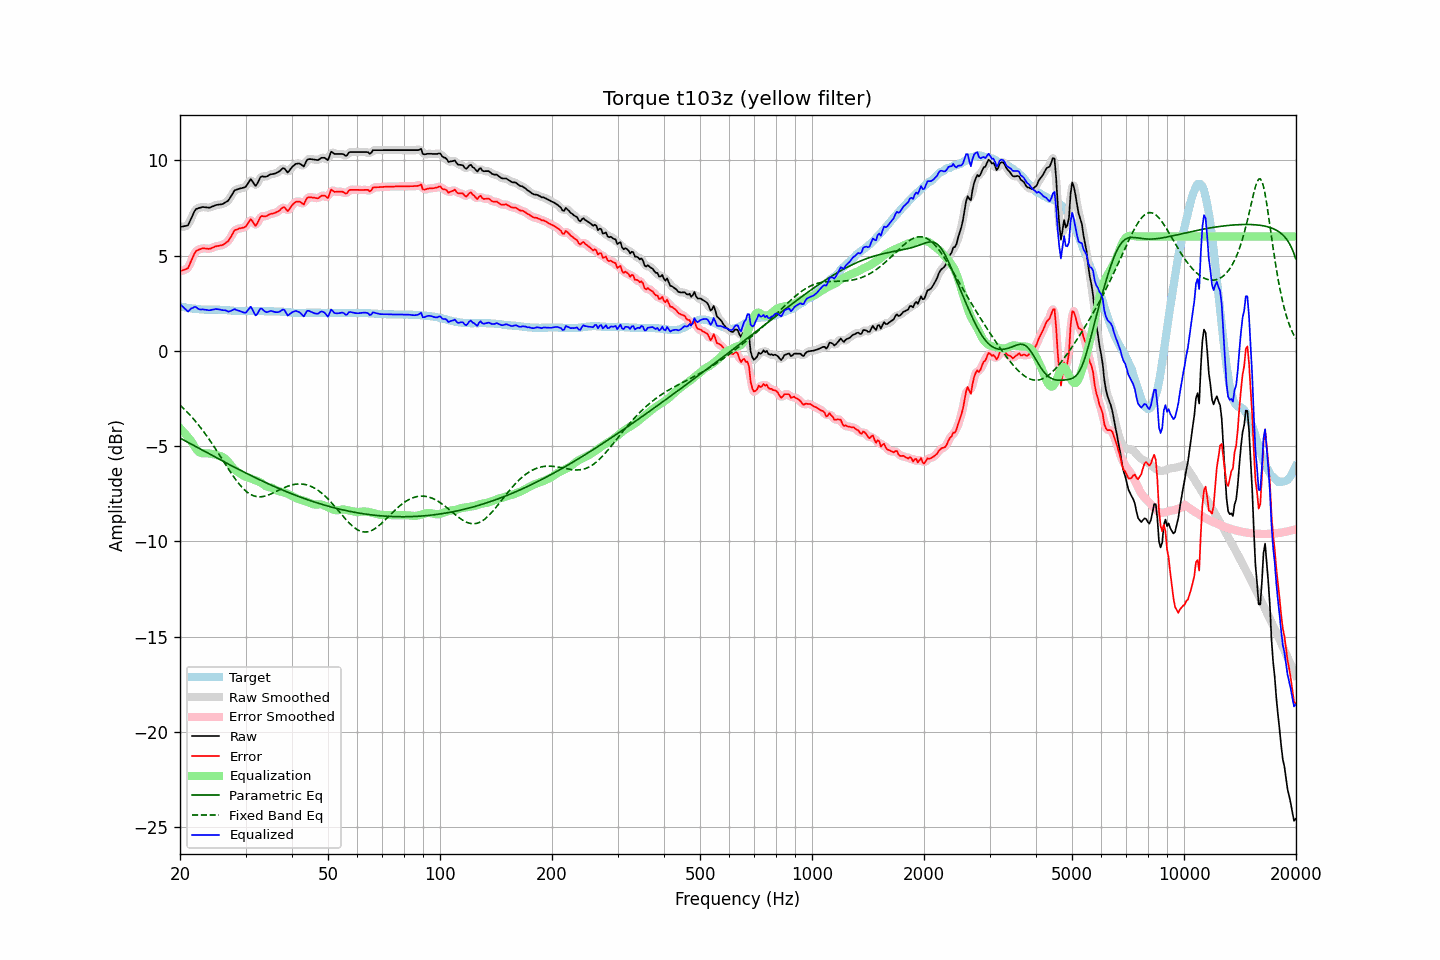

Data behind this chart, as committed beside it:
frequency, raw, error, smoothed, error_smoothed, equalization, parametric_eq, fixed_band_eq, equalized_raw, equalized_smoothed, target
20.00, 6.51, 4.19, 6.53, 4.20, -4.06, -4.58, -2.84, 2.45, 2.47, 2.32
20.20, 6.52, 4.21, 6.51, 4.20, -4.15, -4.62, -2.92, 2.37, 2.36, 2.31
20.40, 6.53, 4.24, 6.51, 4.21, -4.24, -4.67, -3.00, 2.29, 2.27, 2.29
20.61, 6.55, 4.27, 6.53, 4.25, -4.33, -4.71, -3.08, 2.21, 2.20, 2.28
20.81, 6.56, 4.30, 6.56, 4.29, -4.43, -4.76, -3.17, 2.13, 2.13, 2.26
21.02, 6.59, 4.34, 6.63, 4.38, -4.53, -4.80, -3.26, 2.06, 2.10, 2.25
21.23, 6.77, 4.53, 6.76, 4.52, -4.63, -4.85, -3.35, 2.14, 2.13, 2.24
21.44, 6.96, 4.73, 6.95, 4.72, -4.73, -4.90, -3.44, 2.23, 2.21, 2.23
21.66, 7.14, 4.92, 7.15, 4.93, -4.88, -4.94, -3.53, 2.26, 2.27, 2.21
21.87, 7.32, 5.11, 7.31, 5.10, -5.02, -4.99, -3.63, 2.30, 2.29, 2.21
22.09, 7.44, 5.24, 7.42, 5.22, -5.14, -5.03, -3.73, 2.29, 2.27, 2.20
22.31, 7.47, 5.28, 7.48, 5.29, -5.25, -5.08, -3.83, 2.22, 2.23, 2.19
22.54, 7.50, 5.32, 7.51, 5.32, -5.32, -5.12, -3.94, 2.18, 2.19, 2.18
22.76, 7.52, 5.35, 7.52, 5.35, -5.36, -5.17, -4.05, 2.16, 2.17, 2.17
22.99, 7.55, 5.38, 7.54, 5.37, -5.37, -5.21, -4.16, 2.18, 2.17, 2.17
23.22, 7.54, 5.38, 7.54, 5.37, -5.37, -5.26, -4.27, 2.17, 2.17, 2.16
23.45, 7.53, 5.37, 7.53, 5.37, -5.37, -5.31, -4.39, 2.16, 2.16, 2.16
23.69, 7.52, 5.36, 7.52, 5.35, -5.37, -5.35, -4.51, 2.14, 2.14, 2.16
23.92, 7.51, 5.35, 7.52, 5.35, -5.38, -5.40, -4.63, 2.13, 2.13, 2.16
24.16, 7.53, 5.37, 7.53, 5.37, -5.39, -5.44, -4.75, 2.13, 2.14, 2.16
24.40, 7.57, 5.41, 7.56, 5.40, -5.41, -5.49, -4.87, 2.16, 2.15, 2.16
24.65, 7.60, 5.44, 7.60, 5.44, -5.43, -5.53, -5.00, 2.17, 2.18, 2.16
24.89, 7.64, 5.48, 7.63, 5.47, -5.45, -5.58, -5.13, 2.19, 2.19, 2.16
25.14, 7.66, 5.50, 7.66, 5.49, -5.47, -5.62, -5.26, 2.19, 2.19, 2.16
25.39, 7.67, 5.51, 7.67, 5.51, -5.49, -5.67, -5.39, 2.18, 2.18, 2.16
25.65, 7.68, 5.53, 7.68, 5.52, -5.52, -5.71, -5.52, 2.16, 2.16, 2.15
25.91, 7.69, 5.54, 7.69, 5.54, -5.55, -5.76, -5.65, 2.14, 2.15, 2.15
26.16, 7.72, 5.58, 7.73, 5.58, -5.59, -5.80, -5.79, 2.13, 2.14, 2.14
26.43, 7.78, 5.63, 7.76, 5.63, -5.65, -5.85, -5.92, 2.13, 2.12, 2.14
26.69, 7.83, 5.70, 7.82, 5.69, -5.73, -5.89, -6.05, 2.10, 2.09, 2.13
26.96, 7.88, 5.76, 7.90, 5.77, -5.82, -5.94, -6.18, 2.05, 2.08, 2.12
27.23, 8.01, 5.88, 8.01, 5.89, -5.93, -5.98, -6.31, 2.08, 2.08, 2.12
27.50, 8.15, 6.04, 8.15, 6.04, -6.04, -6.02, -6.43, 2.11, 2.11, 2.11
27.77, 8.29, 6.19, 8.29, 6.19, -6.14, -6.07, -6.56, 2.15, 2.15, 2.10
28.05, 8.42, 6.33, 8.39, 6.29, -6.23, -6.11, -6.68, 2.19, 2.16, 2.09
28.33, 8.45, 6.36, 8.46, 6.36, -6.30, -6.16, -6.79, 2.15, 2.15, 2.09
28.62, 8.48, 6.39, 8.49, 6.40, -6.36, -6.20, -6.90, 2.12, 2.13, 2.09
28.90, 8.51, 6.43, 8.51, 6.42, -6.41, -6.24, -7.01, 2.10, 2.09, 2.08
29.19, 8.53, 6.44, 8.53, 6.44, -6.47, -6.28, -7.11, 2.06, 2.06, 2.09
29.48, 8.55, 6.46, 8.54, 6.45, -6.52, -6.33, -7.20, 2.03, 2.02, 2.09
29.78, 8.57, 6.48, 8.57, 6.48, -6.57, -6.37, -7.28, 2.00, 2.00, 2.09
30.08, 8.62, 6.52, 8.64, 6.55, -6.61, -6.41, -7.36, 2.00, 2.03, 2.09
30.38, 8.75, 6.65, 8.76, 6.67, -6.64, -6.45, -7.42, 2.11, 2.12, 2.09
30.68, 8.88, 6.79, 8.88, 6.79, -6.66, -6.50, -7.48, 2.22, 2.22, 2.09
30.99, 9.01, 6.91, 8.94, 6.85, -6.69, -6.54, -7.53, 2.32, 2.25, 2.09
31.30, 8.90, 6.81, 8.88, 6.79, -6.72, -6.58, -7.58, 2.18, 2.16, 2.09
31.61, 8.77, 6.68, 8.78, 6.69, -6.76, -6.62, -7.61, 2.01, 2.02, 2.09
31.93, 8.65, 6.56, 8.71, 6.62, -6.80, -6.66, -7.63, 1.85, 1.92, 2.09
32.24, 8.76, 6.68, 8.78, 6.69, -6.83, -6.70, -7.65, 1.93, 1.95, 2.08
32.57, 8.93, 6.84, 8.92, 6.84, -6.86, -6.74, -7.66, 2.07, 2.06, 2.08
32.89, 9.11, 7.03, 9.07, 6.98, -6.90, -6.78, -7.66, 2.21, 2.17, 2.08
33.22, 9.16, 7.08, 9.14, 7.06, -6.95, -6.82, -7.65, 2.21, 2.19, 2.08
33.55, 9.14, 7.06, 9.15, 7.07, -7.01, -6.86, -7.63, 2.12, 2.14, 2.08
33.89, 9.13, 7.06, 9.14, 7.07, -7.08, -6.90, -7.61, 2.05, 2.06, 2.07
34.23, 9.15, 7.08, 9.16, 7.08, -7.12, -6.94, -7.59, 2.03, 2.03, 2.07
34.57, 9.20, 7.13, 9.20, 7.12, -7.15, -6.98, -7.56, 2.05, 2.05, 2.07
34.92, 9.25, 7.18, 9.24, 7.16, -7.16, -7.02, -7.53, 2.09, 2.08, 2.07
35.27, 9.27, 7.20, 9.26, 7.19, -7.18, -7.05, -7.49, 2.09, 2.09, 2.07
35.62, 9.28, 7.21, 9.28, 7.21, -7.21, -7.09, -7.45, 2.06, 2.07, 2.07
35.97, 9.30, 7.24, 9.30, 7.24, -7.26, -7.13, -7.41, 2.04, 2.04, 2.06
... 635 more rows
